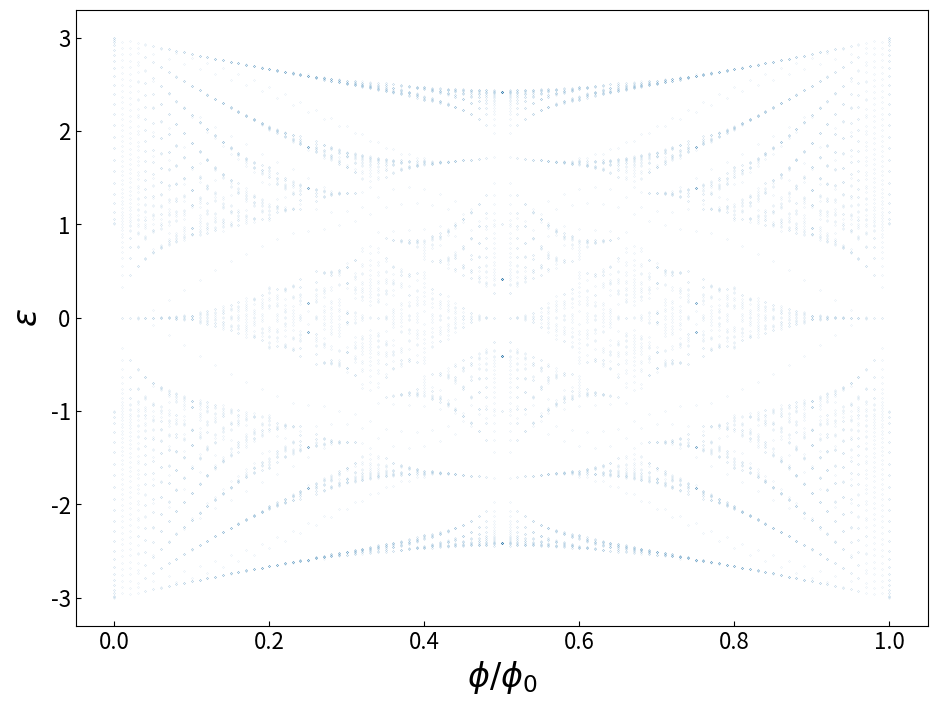

Generate this figure with matplotlib:
import numpy as np
import numpy.linalg as alg
import matplotlib
import matplotlib.pyplot as plt

matplotlib.rcParams.update({'font.size': 16})

def A(n,k,nPhi):return 2*np.exp(1j*(n*np.pi*nPhi + k/2))*np.cos(n*np.pi*nPhi + k/2)
def Astar(n,k,nPhi):return 2*np.exp(-1j*(n*np.pi*nPhi + k/2))*np.cos(n*np.pi*nPhi + k/2)

def hexH(nPhi,nu,Enot=0,HNum = 50):#HNum must be even (2qx2q eigenproblem)
    outArr = np.zeros((HNum,HNum),dtype = complex)
    for i in range(0,HNum,2):
        outArr[i+1][i] = 1
        outArr[i][i+1] = 1           #m = i/2+1
        outArr[i+1][(i+2)%HNum] = Astar(i/2+1,nu,nPhi)
        outArr[(i+2)%HNum][i+1] = A(i/2+1,nu,nPhi)
    outArr[0][-1] = A(1,nu,nPhi)*np.exp(-1j*nu*HNum/2)
    outArr[-1][0] = Astar(1,nu,nPhi)*np.exp(1j*nu*HNum/2)
    return outArr

#nuRes,pRes,latticeRes = 10,600,150
nuRes,pRes,latticeRes = 1,100,100

fig1=plt.figure()
ax1=fig1.gca()
fig1.set_size_inches(11,8)

ax1.set_xlabel(r"$\phi / \phi_0$",size=24)
ax1.set_ylabel(r"$\epsilon$",size=24)

ax1.tick_params(which='both',direction="in")

for i in range(nuRes):
    nu = 2*np.pi*i/nuRes
    for j in range(pRes+1):
        nPhi = j/pRes
        H = hexH(nPhi,nu,HNum = latticeRes)
        eVals = alg.eig(H)
        ax1.plot(nPhi*np.ones(latticeRes),eVals[0].real,'o',color = 'tab:blue',ms = 5/pRes)

fig1.savefig("Butterfly_Hex.png")#,transparent = True)
